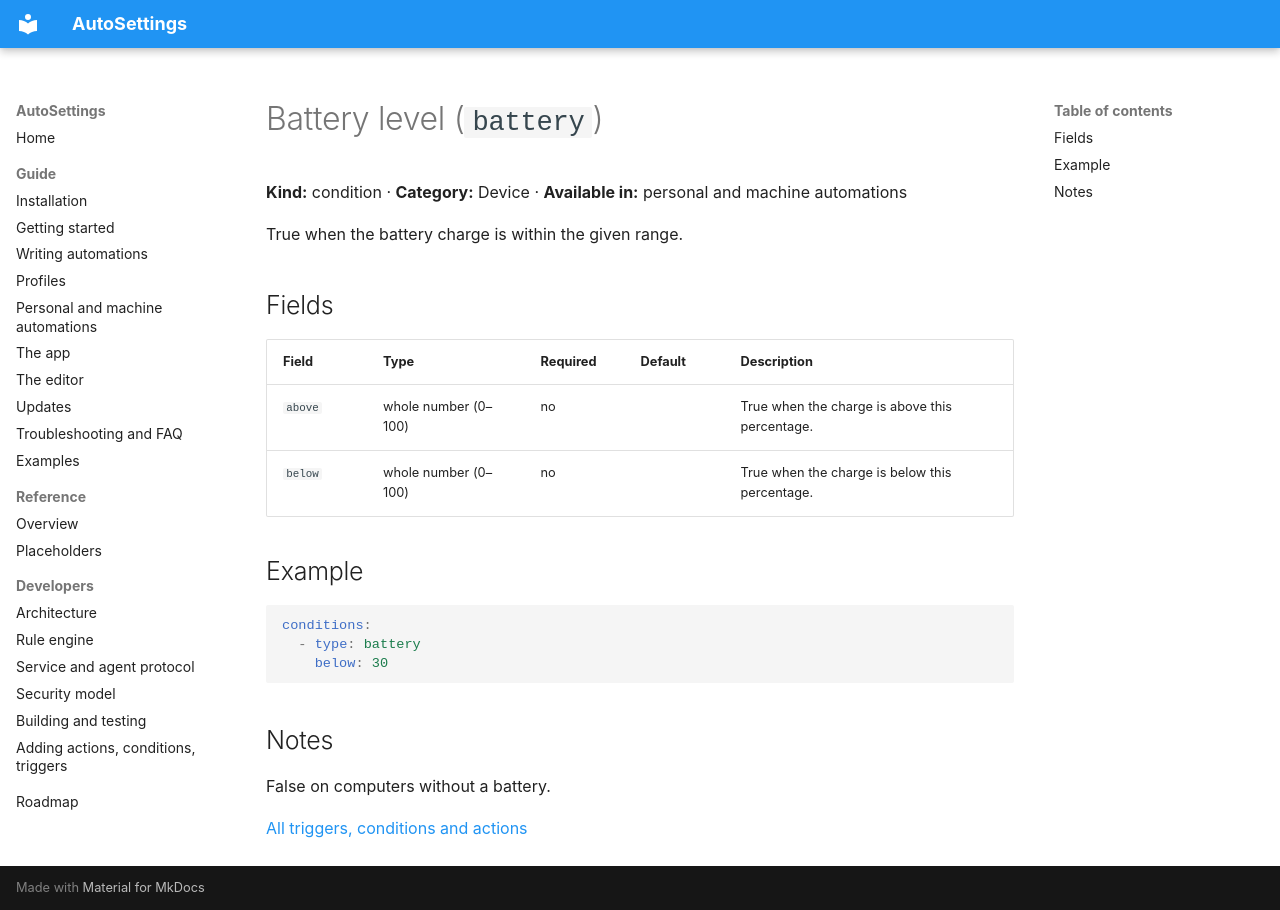

repository: Samet1771/AutoSettings · page: reference/conditions/battery/index.html · generator: mkdocs

<!-- Generated by AutoSettings.DocGen from the component catalog. Do not edit by hand: run `dotnet run --project src/AutoSettings.DocGen`. -->

# Battery level (`battery`)

**Kind:** condition · **Category:** Device · **Available in:** personal and machine automations

True when the battery charge is within the given range.

## Fields

| Field | Type | Required | Default | Description |
|---|---|---|---|---|
| `above` | whole number (0–100) | no |  | True when the charge is above this percentage. |
| `below` | whole number (0–100) | no |  | True when the charge is below this percentage. |

## Example

```yaml
conditions:
  - type: battery
    below: 30
```

## Notes

False on computers without a battery.

[All triggers, conditions and actions](../index.md)
